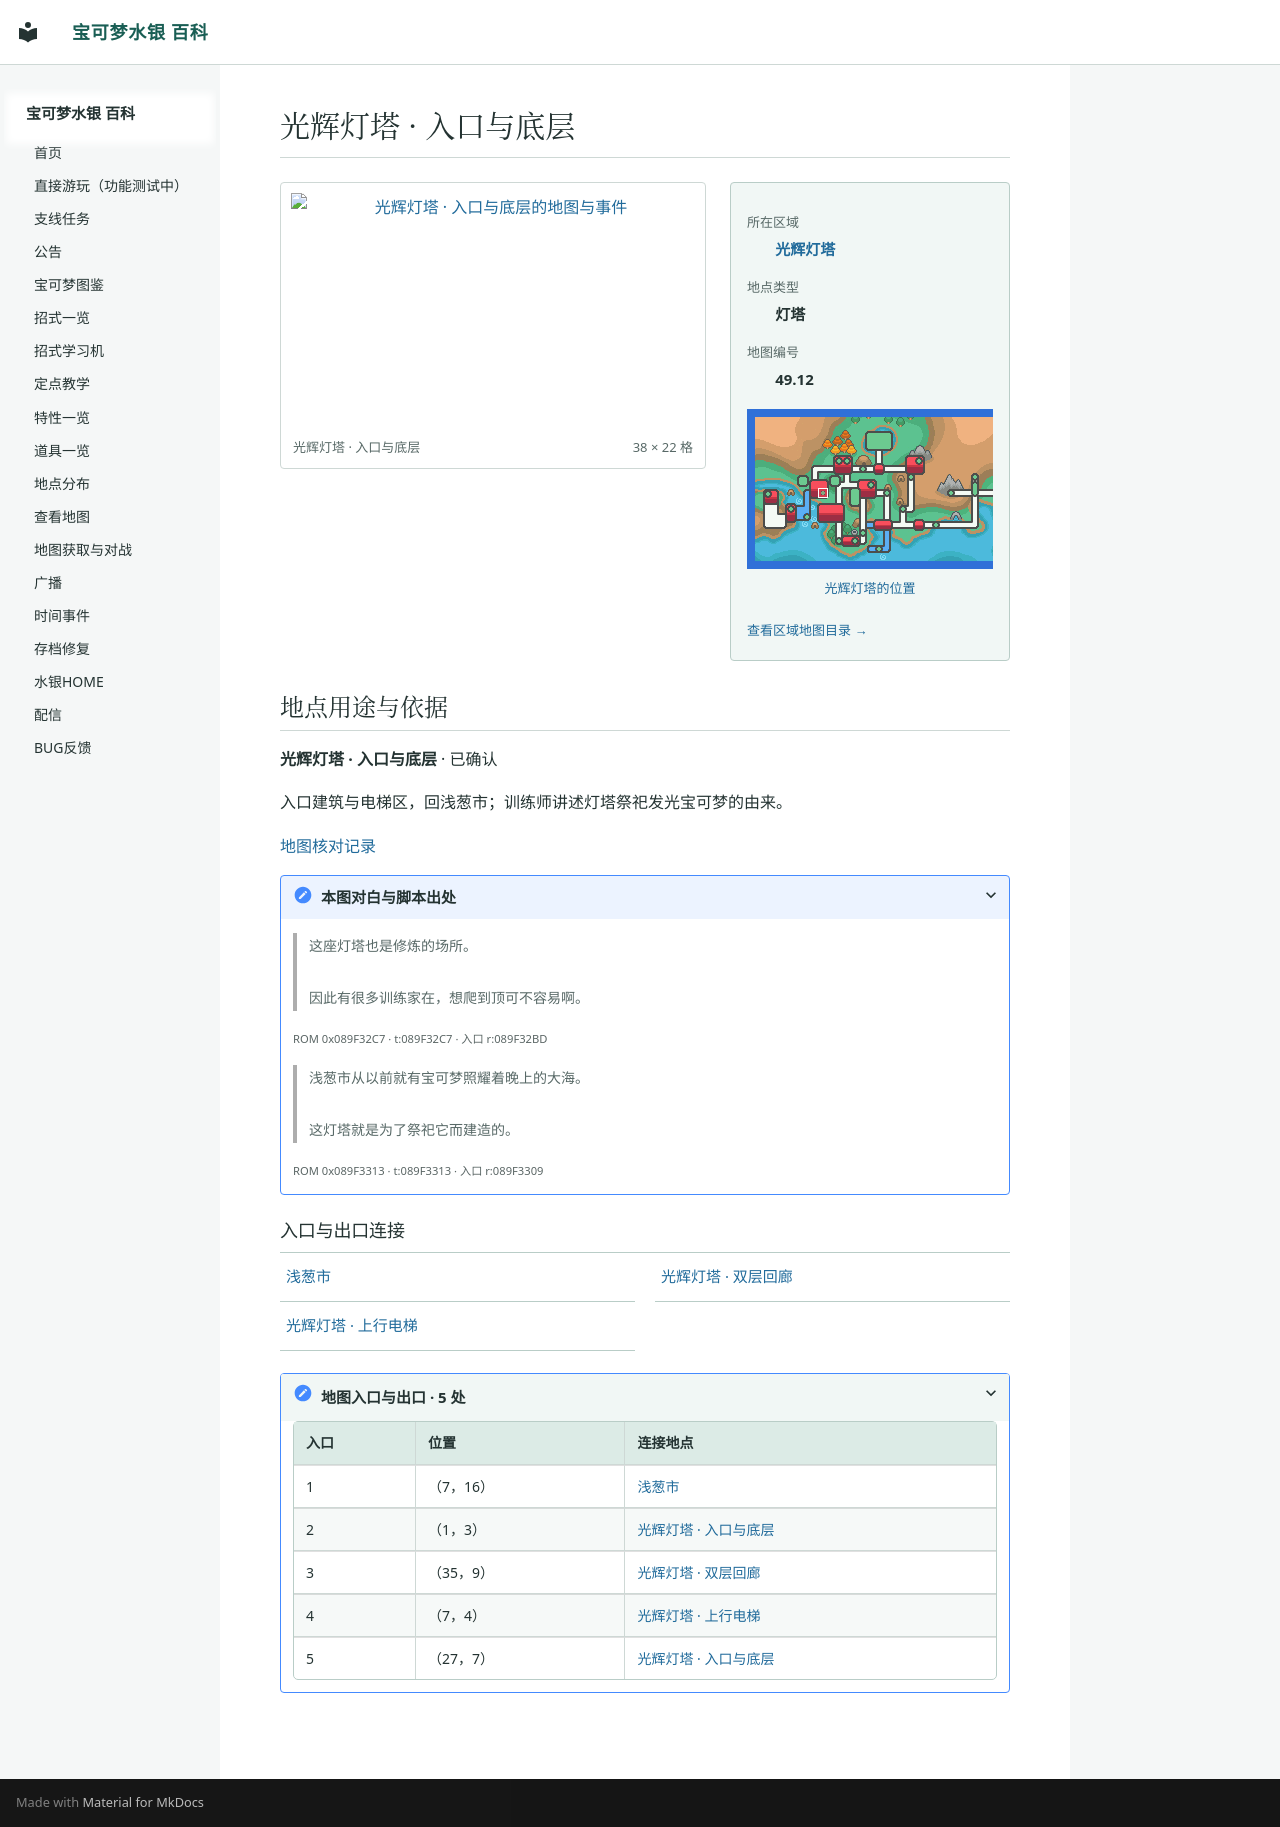

repository: Sum-Light/azoth-wiki · page: locations/map_49_12/index.html · generator: mkdocs

# 光辉灯塔 · 入口与底层

<!-- location-atlas:start -->

<div class="loc-profile" data-location-map="49.12">
<div class="loc-profile-layout">
<div class="loc-main-map">
<a class="loc-image-link" href="../../locations/atlas/maps/map_49_12.png" target="_blank" rel="noopener">
<img src="../../locations/atlas/maps/map_49_12.png" alt="光辉灯塔 · 入口与底层的地图与事件" loading="lazy" width="608" height="352"></a>
<div class="loc-map-caption"><span>光辉灯塔 · 入口与底层</span><span>38 × 22 格</span></div>
</div>
<aside class="loc-facts">
<dl><dt>所在区域</dt><dd><a href="../atlas/?sec=186">光辉灯塔</a></dd><dt>地点类型</dt><dd>灯塔</dd><dt>地图编号</dt><dd>49.12</dd></dl>
<a class="loc-world-preview" href="../atlas/?sec=186" aria-label="光辉灯塔在大地图上的位置">
<span class="loc-world-canvas"><img src="../worldmap.png" alt="世界地图" loading="lazy">
<span class="loc-world-mark" style="left:17.1732%;top:31.2125%;width:1.5629%;height:3.1250%"></span>
</span></a>
<a class="loc-world-label" href="../atlas/?sec=186">光辉灯塔的位置</a>
<a class="loc-atlas-return" href="../atlas/?sec=186">查看区域地图目录 &rarr;</a>
</aside>
</div>
<section class="loc-identity" aria-labelledby="map-identity">
<h2 id="map-identity">地点用途与依据</h2>
<p><strong>光辉灯塔 · 入口与底层</strong> · 已确认</p>
<p>入口建筑与电梯区，回浅葱市；训练师讲述灯塔祭祀发光宝可梦的由来。</p>
<a href="../map_review/">地图核对记录</a>
<details><summary>本图对白与脚本出处</summary>
<blockquote><p>这座灯塔也是修炼的场所。<br><br>因此有很多训练家在，想爬到顶可不容易啊。</p></blockquote>
<p><small>ROM 0x089F32C7 · t:089F32C7 · 入口 r:089F32BD</small></p>
<blockquote><p>浅葱市从以前就有宝可梦照耀着晚上的大海。<br><br>这灯塔就是为了祭祀它而建造的。</p></blockquote>
<p><small>ROM 0x089F3313 · t:089F3313 · 入口 r:089F3309</small></p>
</details>
</section>
<h3>入口与出口连接</h3>
<nav class="loc-neighbors" aria-label="出入口连接地点">
<div><a href="../map_3_72/">浅葱市</a></div>
<div><a href="../map_49_13/">光辉灯塔 · 双层回廊</a></div>
<div><a href="../map_49_18/">光辉灯塔 · 上行电梯</a></div>
</nav>
<details class="loc-entrances"><summary>地图入口与出口 · 5 处</summary>
<div class="loc-table-scroll"><table><thead><tr><th>入口</th><th>位置</th><th>连接地点</th></tr></thead><tbody>
<tr><td>1</td><td>（7，16）</td><td><a href="../map_3_72/">浅葱市</a></td></tr>
<tr><td>2</td><td>（1，3）</td><td><a href="../map_49_12/">光辉灯塔 · 入口与底层</a></td></tr>
<tr><td>3</td><td>（35，9）</td><td><a href="../map_49_13/">光辉灯塔 · 双层回廊</a></td></tr>
<tr><td>4</td><td>（7，4）</td><td><a href="../map_49_18/">光辉灯塔 · 上行电梯</a></td></tr>
<tr><td>5</td><td>（27，7）</td><td><a href="../map_49_12/">光辉灯塔 · 入口与底层</a></td></tr>
</tbody></table></div></details>
</div>

<!-- location-atlas:end -->
